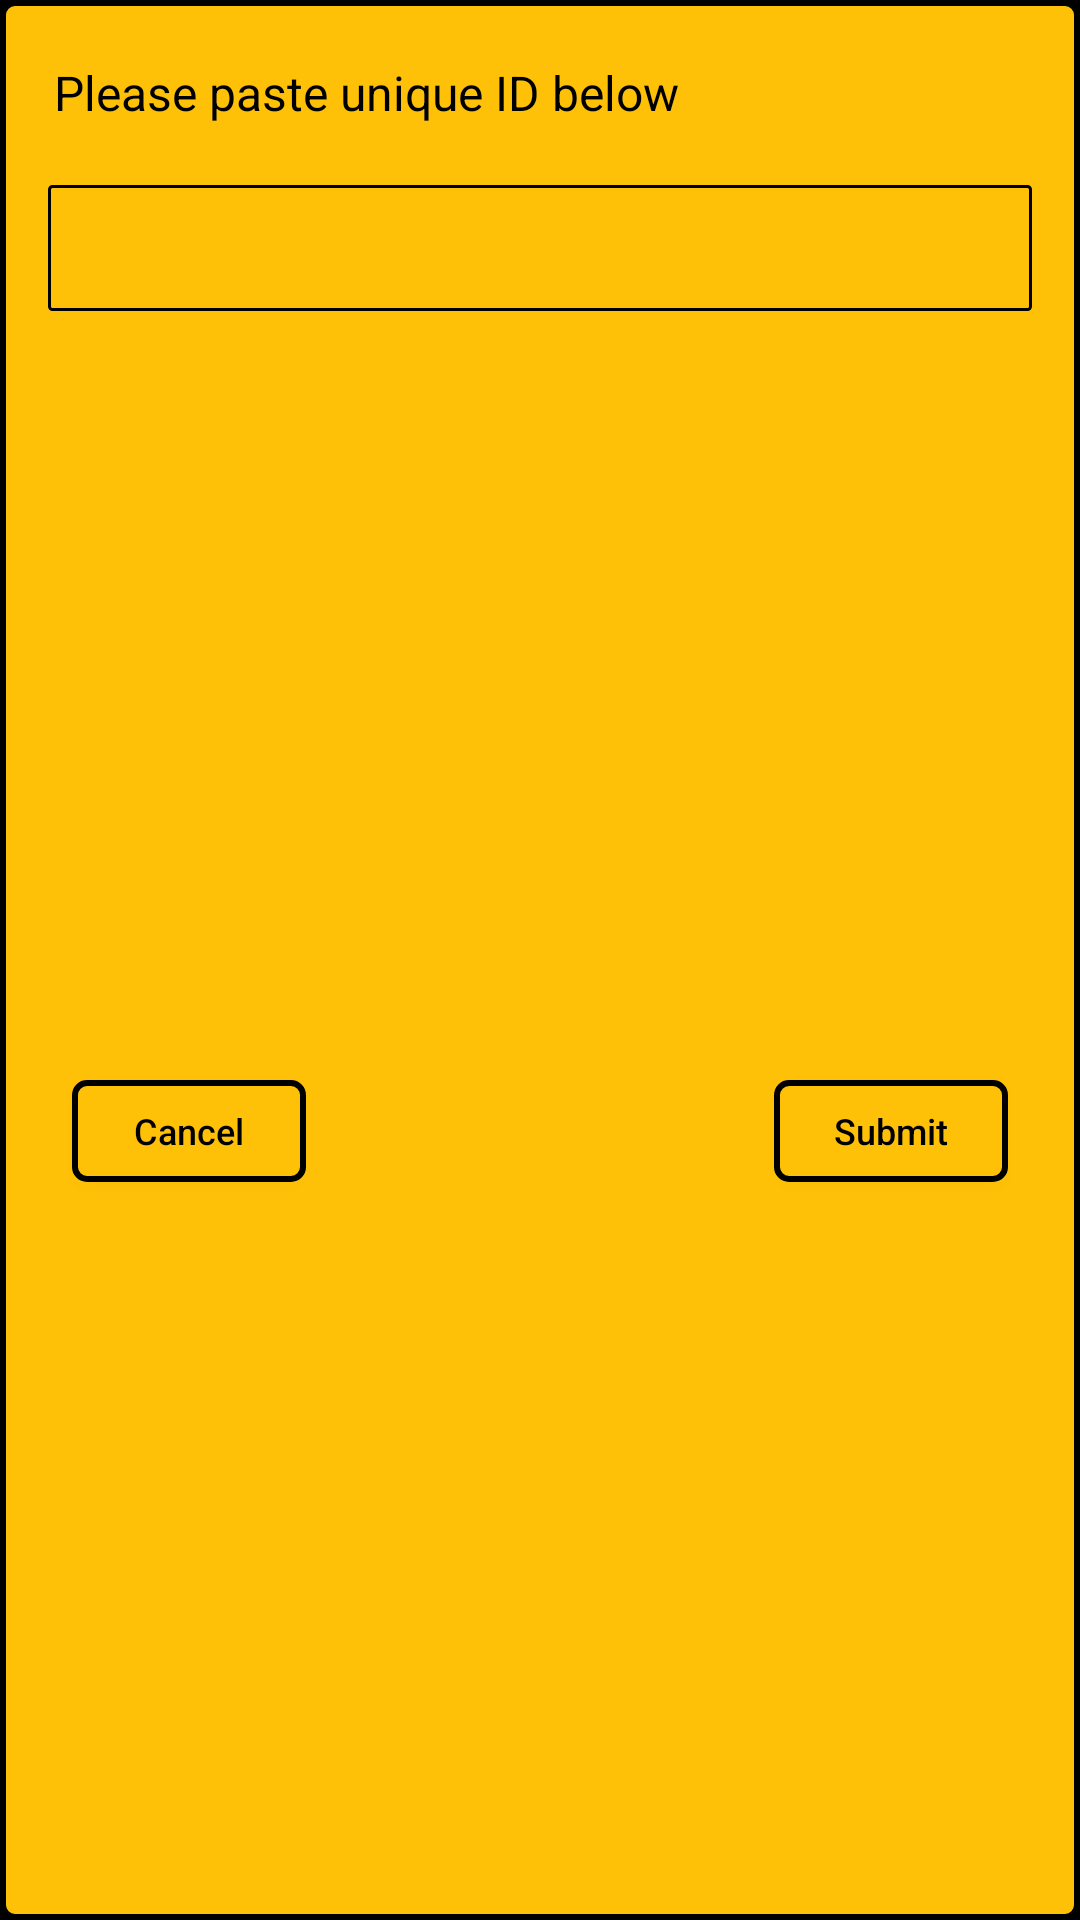

Layout XML and referenced resources for this Android screen:
<!-- AndroidManifest.xml: application theme Theme.Quiz_application -->
<!-- res/layout/join_quiz_alert_dialog.xml -->
<?xml version="1.0" encoding="utf-8"?>
<androidx.constraintlayout.widget.ConstraintLayout xmlns:android="http://schemas.android.com/apk/res/android"
    xmlns:app="http://schemas.android.com/apk/res-auto"
    xmlns:tools="http://schemas.android.com/tools"
    android:layout_width="match_parent"
    android:layout_height="wrap_content"
    android:layout_margin="32dp"
    android:background="@drawable/button_outline">


    <TextView
        android:id="@+id/enter_ID_text"
        android:layout_width="wrap_content"
        android:layout_height="wrap_content"
        android:layout_marginStart="18dp"
        android:layout_marginTop="20dp"
        android:text="@string/enter_ID_text_text"
        android:textColor="@color/primary_text"
        android:textSize="16sp"
        app:layout_constraintStart_toStartOf="parent"
        app:layout_constraintTop_toTopOf="parent" />

    <EditText
        android:id="@+id/quizIdEnteryfield"
        android:layout_width="match_parent"
        android:layout_height="42dp"
        android:layout_marginStart="16dp"
        android:layout_marginTop="20dp"
        android:layout_marginEnd="16dp"
        android:background="@drawable/enter_quiz_id_edittext_bg"
        android:textColor="@color/primary_text"
        android:textCursorDrawable="@color/white"
        app:layout_constraintEnd_toEndOf="parent"
        app:layout_constraintStart_toStartOf="@id/enter_ID_text"
        app:layout_constraintTop_toBottomOf="@id/enter_ID_text" />

    <android.widget.Button
        android:id="@+id/submit_quizID_btn"
        android:layout_width="78dp"
        android:layout_height="34dp"
        android:layout_marginTop="30dp"
        android:layout_marginEnd="24dp"
        android:layout_marginBottom="20dp"
        android:background="@drawable/button_outline"
        android:padding="4dp"
        android:text="@string/submit_quizID_btn_submit"
        android:textAllCaps="false"
        android:textColor="@color/primary_text"
        android:textSize="12sp"
        app:layout_constraintBottom_toBottomOf="parent"
        app:layout_constraintEnd_toEndOf="parent"
        app:layout_constraintTop_toBottomOf="@id/quizIdEnteryfield" />


    <android.widget.Button
        android:id="@+id/cancel_quizID_btn"
        android:layout_width="78dp"
        android:layout_height="34dp"
        android:layout_marginStart="24dp"
        android:background="@drawable/button_outline"
        android:padding="4dp"
        android:text="@string/cancel_quizID_btn_cancel"
        android:textAllCaps="false"
        android:textColor="@color/primary_text"
        android:textSize="12sp"
        app:layout_constraintBottom_toBottomOf="@id/submit_quizID_btn"
        app:layout_constraintStart_toStartOf="parent"
        app:layout_constraintTop_toTopOf="@id/submit_quizID_btn" />

</androidx.constraintlayout.widget.ConstraintLayout>
<!-- resources referenced by this layout -->
<resources>
  <color name="primary_text">#FF000000</color>
  <color name="white">#FFFFFFFF</color>
  <!-- drawable button_outline (drawable) -->
  <?xml version="1.0" encoding="utf-8"?>
  <ripple xmlns:android="http://schemas.android.com/apk/res/android"
      android:color="@color/colorLightText">
  
      <item>
          <shape>
              <corners android:radius="4dp"/>
              <stroke android:color="@color/primary_black" android:width="2dp"/>
              <solid android:color="@color/secondary_color"/>
          </shape>
      </item>
  </ripple>
  <!-- drawable enter_quiz_id_edittext_bg (drawable) -->
  <?xml version="1.0" encoding="utf-8"?>
  <shape xmlns:android="http://schemas.android.com/apk/res/android">
  
          <corners android:radius="1dp"/>
          <stroke android:color="@color/primary_black" android:width="1dp"/>
          <solid android:color="@color/secondary_color"/>
  
  </shape>
  <string name="cancel_quizID_btn_cancel">Cancel</string>
  <string name="enter_ID_text_text">Please paste unique ID below</string>
  <string name="submit_quizID_btn_submit">Submit</string>
  <style name="Theme.Quiz_application" parent="Theme.MaterialComponents.DayNight.NoActionBar">
          
          
          <item name="colorPrimary">@color/white</item>
          <item name="colorPrimaryVariant">#A64CA5</item>
          <item name="colorOnPrimary">@color/white</item>
          
          <item name="colorSecondary">#84D810</item>
          <item name="colorSecondaryVariant">#0E2203</item>
          <item name="colorOnSecondary">@color/primary_black</item>
          
          
          
  
          <item name="android:windowTranslucentStatus">true</item>
  
          <item name="android:navigationBarColor">@color/primary_black</item>
  
          <item name="android:windowBackground">@color/primary_black</item>
      </style>
  <color name="colorLightText">#4A4545</color>
  <color name="primary_black">#FF000000</color>
  <color name="secondary_color">#FFC107</color>
</resources>
